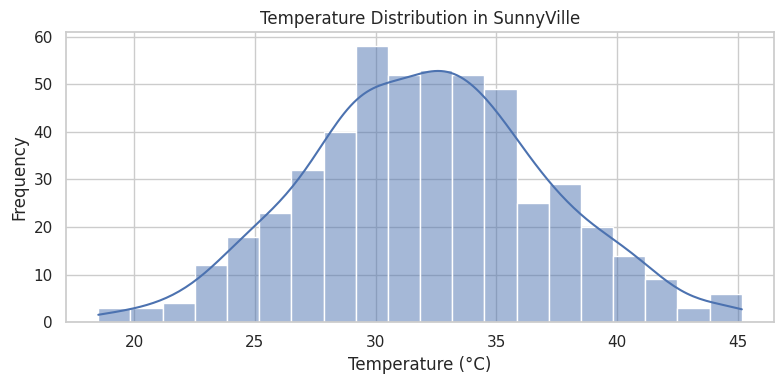
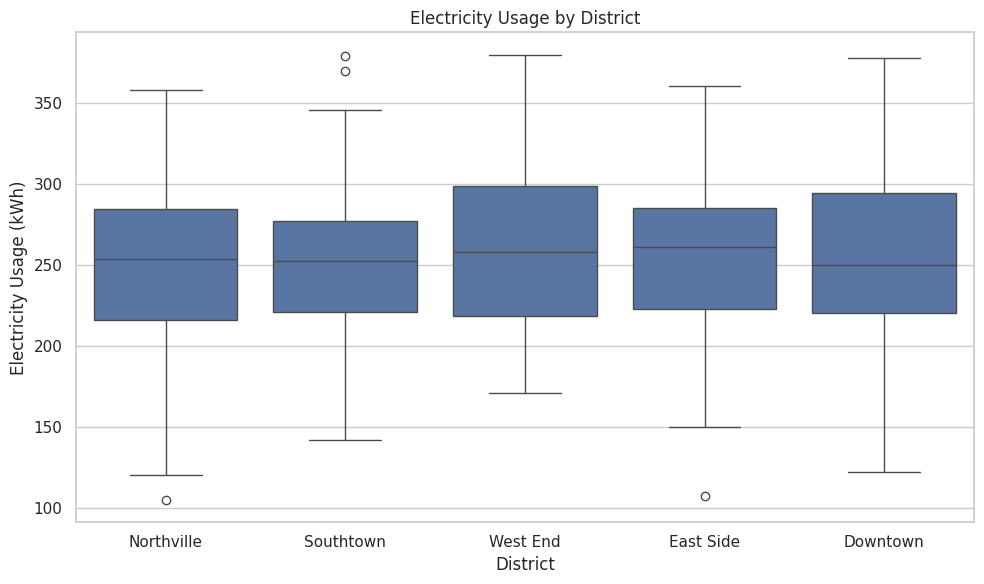
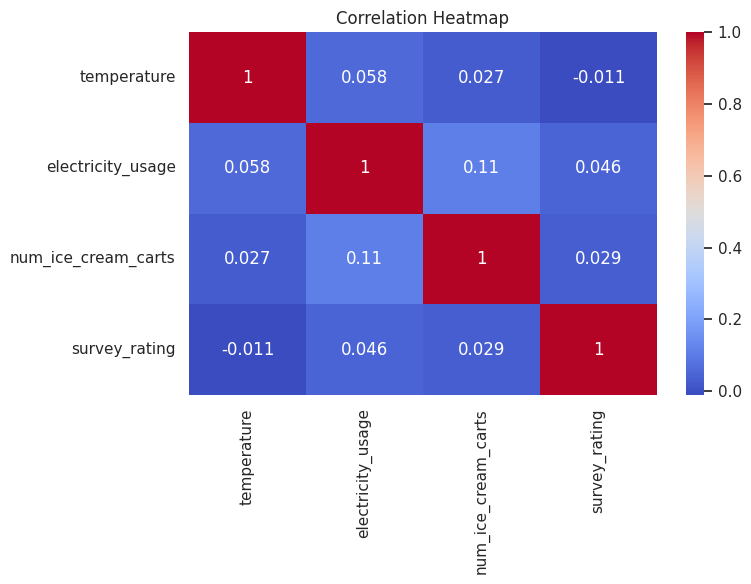
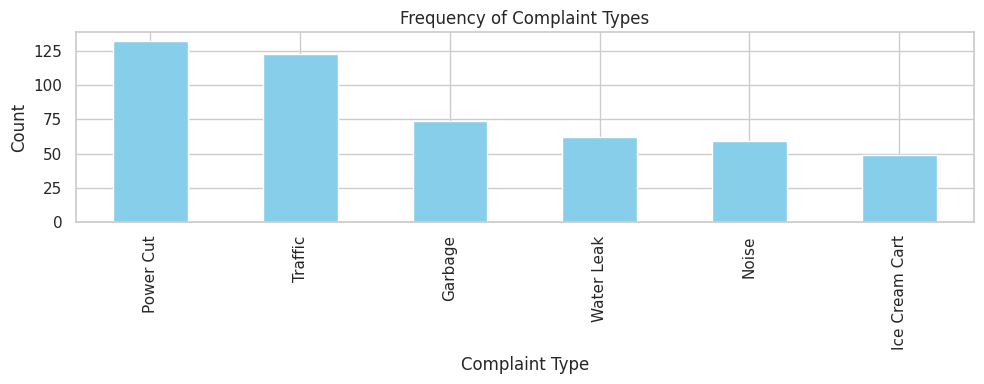

Reproduce these figures in Python, in order.
# 🧠 Topics:
# Exploratory Data Analysis (EDA)

# Time Series Data Visualization

# Geospatial Data Visualization

# [Scene: A classroom setting. The teacher walks in holding a box of colorful balloons and a map.]

# Teacher:
# Good morning, data detectives! 👀 Today, we’re going on a journey — not just into data,
#  but into the heart of SunnyVille, a town full of secrets, weather changes, and even... pigeons with GPS trackers. 🕵️‍♂️📈🌍



# 🧩 Part 1: Exploratory Data Analysis (EDA)
# Teacher (narrating):
# Once upon a time, in SunnyVille, the mayor was worried. People were complaining about power cuts, traffic,
#  and even too many ice cream carts in some areas. So, she collected tons of data from surveys,
#   temperature logs, electricity usage, and more.

# Now, imagine you're her data scientist.

# You open the Excel file. What do you see?

# Some rows have missing values.

# Some columns like “complaint_type” have strange typos like "Trafic" and "Traffick."

# There are 10 types of ice cream carts in just one street. 🍦

# Welcome to Exploratory Data Analysis (EDA) — the art of understanding your data before doing anything else.

# We ask:

# What’s the shape of the data?

# Are there missing or duplicate values?

# What are the data types?

# What's the average number of complaints per district?

# You use:

# Histograms

# Box plots

# Correlation heatmaps

# Bar charts

# And slowly, the messy jungle of numbers becomes a clear story.


import pandas as pd
import numpy as np
import seaborn as sns
import matplotlib.pyplot as plt

# ------------------------
# 📊 Step 1: Mock Data Creation
# ------------------------

np.random.seed(42)  # reproducibility

districts = ['Downtown', 'East Side', 'West End', 'Northville', 'Southtown']
complaint_types = ['Power Cut', 'Trafic', 'Traffick', 'Noise', 'Garbage', 'Water Leak', 'Power Cut', 'Ice Cream Cart']
ice_cream_flavors = ['Vanilla', 'Chocolate', 'Strawberry', 'Mint', 'Mango', 'Lemon', 'Pistachio', 'Cookie Dough', 'Coffee', 'Blueberry']

n_rows = 500

data = {
    'district': np.random.choice(districts, size=n_rows),
    'complaint_type': np.random.choice(complaint_types, size=n_rows),
    'temperature': np.random.normal(loc=32, scale=5, size=n_rows),
    'electricity_usage': np.random.normal(loc=250, scale=50, size=n_rows),
    'num_ice_cream_carts': np.random.choice([0, 1, 2, 5, 10, 10, 10], size=n_rows),
    'survey_rating': np.random.choice([1, 2, 3, 4, 5, np.nan], size=n_rows),
}

df = pd.DataFrame(data)

# Introduce some missing and duplicate values
df.loc[5:10, 'complaint_type'] = np.nan
df = pd.concat([df, df.iloc[0:5]])  # duplicate rows

# Save to Excel (optional)
# df.to_excel("sunnyville_data.xlsx", index=False)

# ------------------------
# 🔍 Step 2: EDA Begins
# ------------------------

print("\n📦 Data Snapshot:")
print(df.head())

print("\n🔢 Data Shape:", df.shape)

print("\n🧼 Missing Values:")
print(df.isnull().sum())

print("\n📁 Duplicate Rows:", df.duplicated().sum())

print("\n📐 Data Types:")
print(df.dtypes)

print("\n📊 Complaints per District:")
print(df['district'].value_counts())

print("\n🧮 Average Number of Complaints per District:")
complaints_per_district = df.groupby('district')['complaint_type'].count()
print(complaints_per_district)

# ------------------------
# 📈 Step 3: Visualization
# ------------------------

sns.set(style='whitegrid')

# Histogram: Temperature
plt.figure(figsize=(8, 4))
sns.histplot(df['temperature'], kde=True, bins=20)
plt.title("Temperature Distribution in SunnyVille")
plt.xlabel("Temperature (°C)")
plt.ylabel("Frequency")
plt.tight_layout()
plt.show()

# Boxplot: Electricity Usage by District
plt.figure(figsize=(10, 6))
sns.boxplot(x='district', y='electricity_usage', data=df)
plt.title("Electricity Usage by District")
plt.xlabel("District")
plt.ylabel("Electricity Usage (kWh)")
plt.tight_layout()
plt.show()

# Heatmap: Correlation
plt.figure(figsize=(8, 6))
sns.heatmap(df.corr(numeric_only=True), annot=True, cmap="coolwarm")
plt.title("Correlation Heatmap")
plt.tight_layout()
plt.show()

# Bar Chart: Complaint Types (fixed typos)
df['complaint_type_clean'] = df['complaint_type'].replace({
    'Trafic': 'Traffic',
    'Traffick': 'Traffic'
})
plt.figure(figsize=(10, 4))
df['complaint_type_clean'].value_counts().plot(kind='bar', color='skyblue')
plt.title("Frequency of Complaint Types")
plt.xlabel("Complaint Type")
plt.ylabel("Count")
plt.tight_layout()
plt.show()
